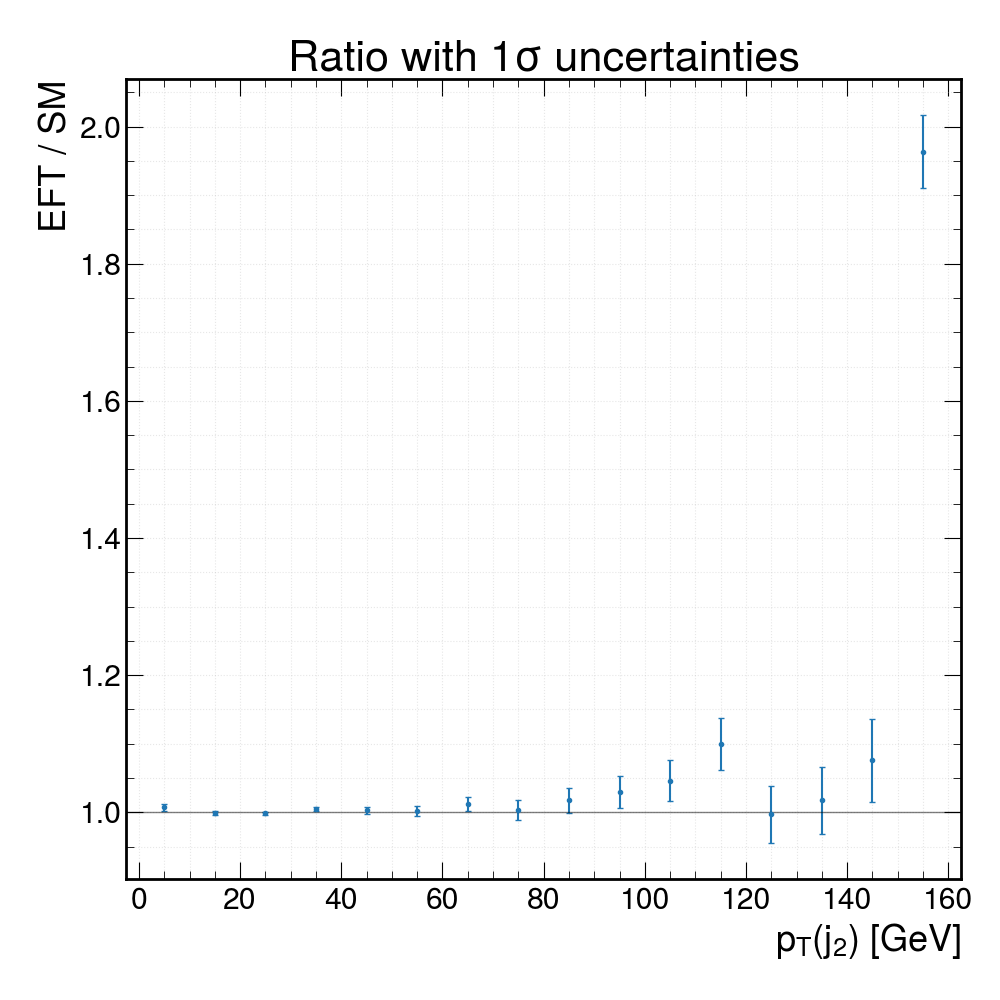

The file beside this chart, header and first rows:
bin_center, ratio_EFT_over_SM, ratio_err, SM_value, EFT_value
5, 1.007, 0.004998, 922.7, 929.3
15, 0.9989, 0.002888, 2730, 2727
25, 0.9982, 0.002602, 3360, 3354
35, 1.005, 0.003051, 2468, 2480
45, 1.003, 0.004877, 963, 965.9
55, 1.002, 0.007518, 404.4, 405.1
65, 1.012, 0.01069, 203.1, 205.5
75, 1.003, 0.01403, 116.4, 116.8
85, 1.018, 0.01845, 68.77, 69.98
95, 1.029, 0.02355, 42.93, 44.19
105, 1.046, 0.03002, 27.08, 28.33
115, 1.099, 0.03763, 18.58, 20.42
125, 0.9971, 0.04153, 13.16, 13.13
135, 1.017, 0.0495, 9.546, 9.71
145, 1.075, 0.06085, 6.872, 7.391
155, 1.963, 0.05316, 23.45, 46.04
